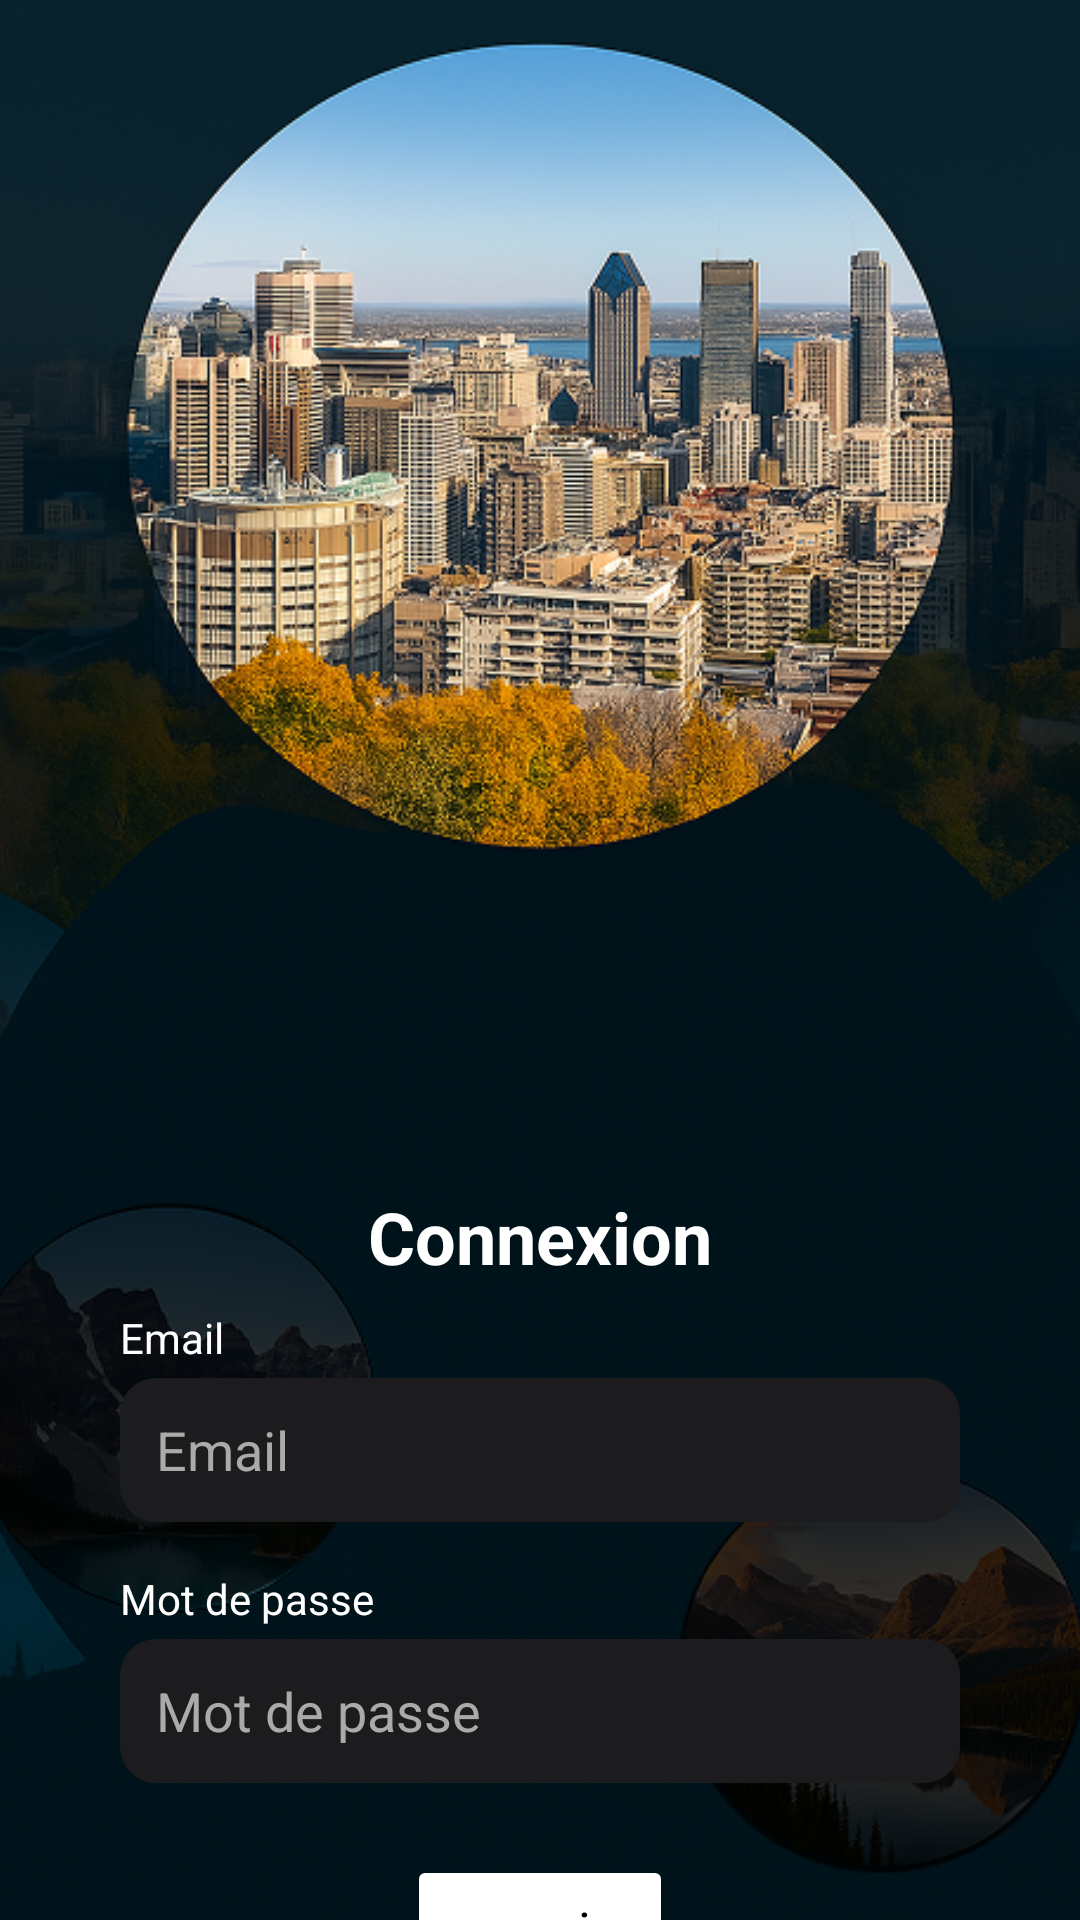

Produce the Android XML layout that renders to this screen, including the resource entries it uses.
<!-- AndroidManifest.xml: application theme Theme.AgenceTourist -->
<!-- res/layout/activity_login.xml -->
<?xml version="1.0" encoding="utf-8"?>
<androidx.constraintlayout.widget.ConstraintLayout
    xmlns:android="http://schemas.android.com/apk/res/android"
    xmlns:app="http://schemas.android.com/apk/res-auto"
    android:layout_width="match_parent"
    android:layout_height="match_parent">



    <ImageView
        android:id="@+id/backgroundImage"
        android:layout_width="wrap_content"
        android:layout_height="match_parent"
        android:adjustViewBounds="true"
        android:scaleType="centerCrop"
        android:src="@drawable/connexion"
        app:layout_constraintBottom_toBottomOf="parent"
        app:layout_constraintEnd_toEndOf="parent"
        app:layout_constraintHorizontal_bias="0.0"
        app:layout_constraintStart_toStartOf="parent"
        app:layout_constraintTop_toTopOf="parent"
        app:layout_constraintVertical_bias="0.0" />

    <TextView
        android:id="@+id/textTitle"
        android:layout_width="wrap_content"
        android:layout_height="wrap_content"
        android:layout_marginTop="396dp"
        android:text="@string/connexion"
        android:textColor="#FFFFFF"
        android:textSize="24sp"
        android:textStyle="bold"
        app:layout_constraintEnd_toEndOf="parent"
        app:layout_constraintStart_toStartOf="parent"
        app:layout_constraintTop_toTopOf="parent" />

    <TextView
        android:id="@+id/labelEmail"
        android:layout_width="wrap_content"
        android:layout_height="wrap_content"
        android:text="@string/email"
        android:textColor="#FFFFFF"
        android:textSize="14sp"
        app:layout_constraintTop_toBottomOf="@id/textTitle"
        app:layout_constraintStart_toStartOf="parent"
        android:layout_marginStart="40dp"
        android:layout_marginTop="8dp" />

    <EditText
        android:id="@+id/email"
        android:layout_width="0dp"
        android:layout_height="48dp"
        android:background="@drawable/edittext_bg"
        android:hint="@string/email"
        android:padding="12dp"
        android:textColor="#FFFFFF"
        android:textColorHint="#AAAAAA"
        app:layout_constraintTop_toBottomOf="@id/labelEmail"
        app:layout_constraintStart_toStartOf="parent"
        app:layout_constraintEnd_toEndOf="parent"
        android:layout_marginHorizontal="40dp"
        android:layout_marginTop="4dp" />

    <TextView
        android:id="@+id/labelPassword"
        android:layout_width="wrap_content"
        android:layout_height="wrap_content"
        android:text="@string/mot_de_passe"
        android:textColor="#FFFFFF"
        android:textSize="14sp"
        app:layout_constraintTop_toBottomOf="@id/email"
        app:layout_constraintStart_toStartOf="parent"
        android:layout_marginStart="40dp"
        android:layout_marginTop="16dp" />

    <EditText
        android:id="@+id/password"
        android:layout_width="0dp"
        android:layout_height="48dp"
        android:background="@drawable/edittext_bg"
        android:hint="@string/mot_de_passe"
        android:inputType="textPassword"
        android:padding="12dp"
        android:textColor="#FFFFFF"
        android:textColorHint="#AAAAAA"
        app:layout_constraintTop_toBottomOf="@id/labelPassword"
        app:layout_constraintStart_toStartOf="parent"
        app:layout_constraintEnd_toEndOf="parent"
        android:layout_marginHorizontal="40dp"
        android:layout_marginTop="4dp" />

    <Button
        android:id="@+id/loginButton"
        android:layout_width="wrap_content"
        android:layout_height="wrap_content"
        android:text="@string/btnConnexion"
        android:textAllCaps="false"
        android:backgroundTint="#FFFFFF"
        android:textColor="#000000"
        app:layout_constraintTop_toBottomOf="@id/password"
        app:layout_constraintStart_toStartOf="parent"
        app:layout_constraintEnd_toEndOf="parent"
        android:layout_marginTop="24dp" />

    <TextView
        android:id="@+id/registerLink"
        android:layout_width="wrap_content"
        android:layout_height="wrap_content"
        android:layout_marginTop="16dp"
        android:clickable="true"
        android:focusable="true"
        android:minHeight="48dp"
        android:text="@string/txtInscription"
        android:textColor="#CCCCCC"
        android:textSize="14sp"
        android:textStyle="italic"
        app:layout_constraintEnd_toEndOf="parent"
        app:layout_constraintStart_toStartOf="parent"
        app:layout_constraintTop_toBottomOf="@id/loginButton" />
</androidx.constraintlayout.widget.ConstraintLayout>
<!-- resources referenced by this layout -->
<resources>
  <!-- drawable connexion: png bitmap (drawable, 653996 bytes) -->
  <!-- drawable edittext_bg (drawable) -->
  <?xml version="1.0" encoding="utf-8"?>
  
  <shape xmlns:android="http://schemas.android.com/apk/res/android">
      <solid android:color="#1C1C1E"/>
      <corners android:radius="12dp"/>
  </shape>
  <string name="btnConnexion">connexion</string>
  <string name="connexion">Connexion</string>
  <string name="email">Email</string>
  <string name="mot_de_passe">Mot de passe</string>
  <string name="txtInscription">Pas encore de compte ? Inscrivez-vous</string>
  <style name="Theme.AgenceTourist" parent="Base.Theme.AgenceTourist" />
  <style name="Base.Theme.AgenceTourist" parent="Theme.Material3.DayNight.NoActionBar">
          
          
      </style>
</resources>
